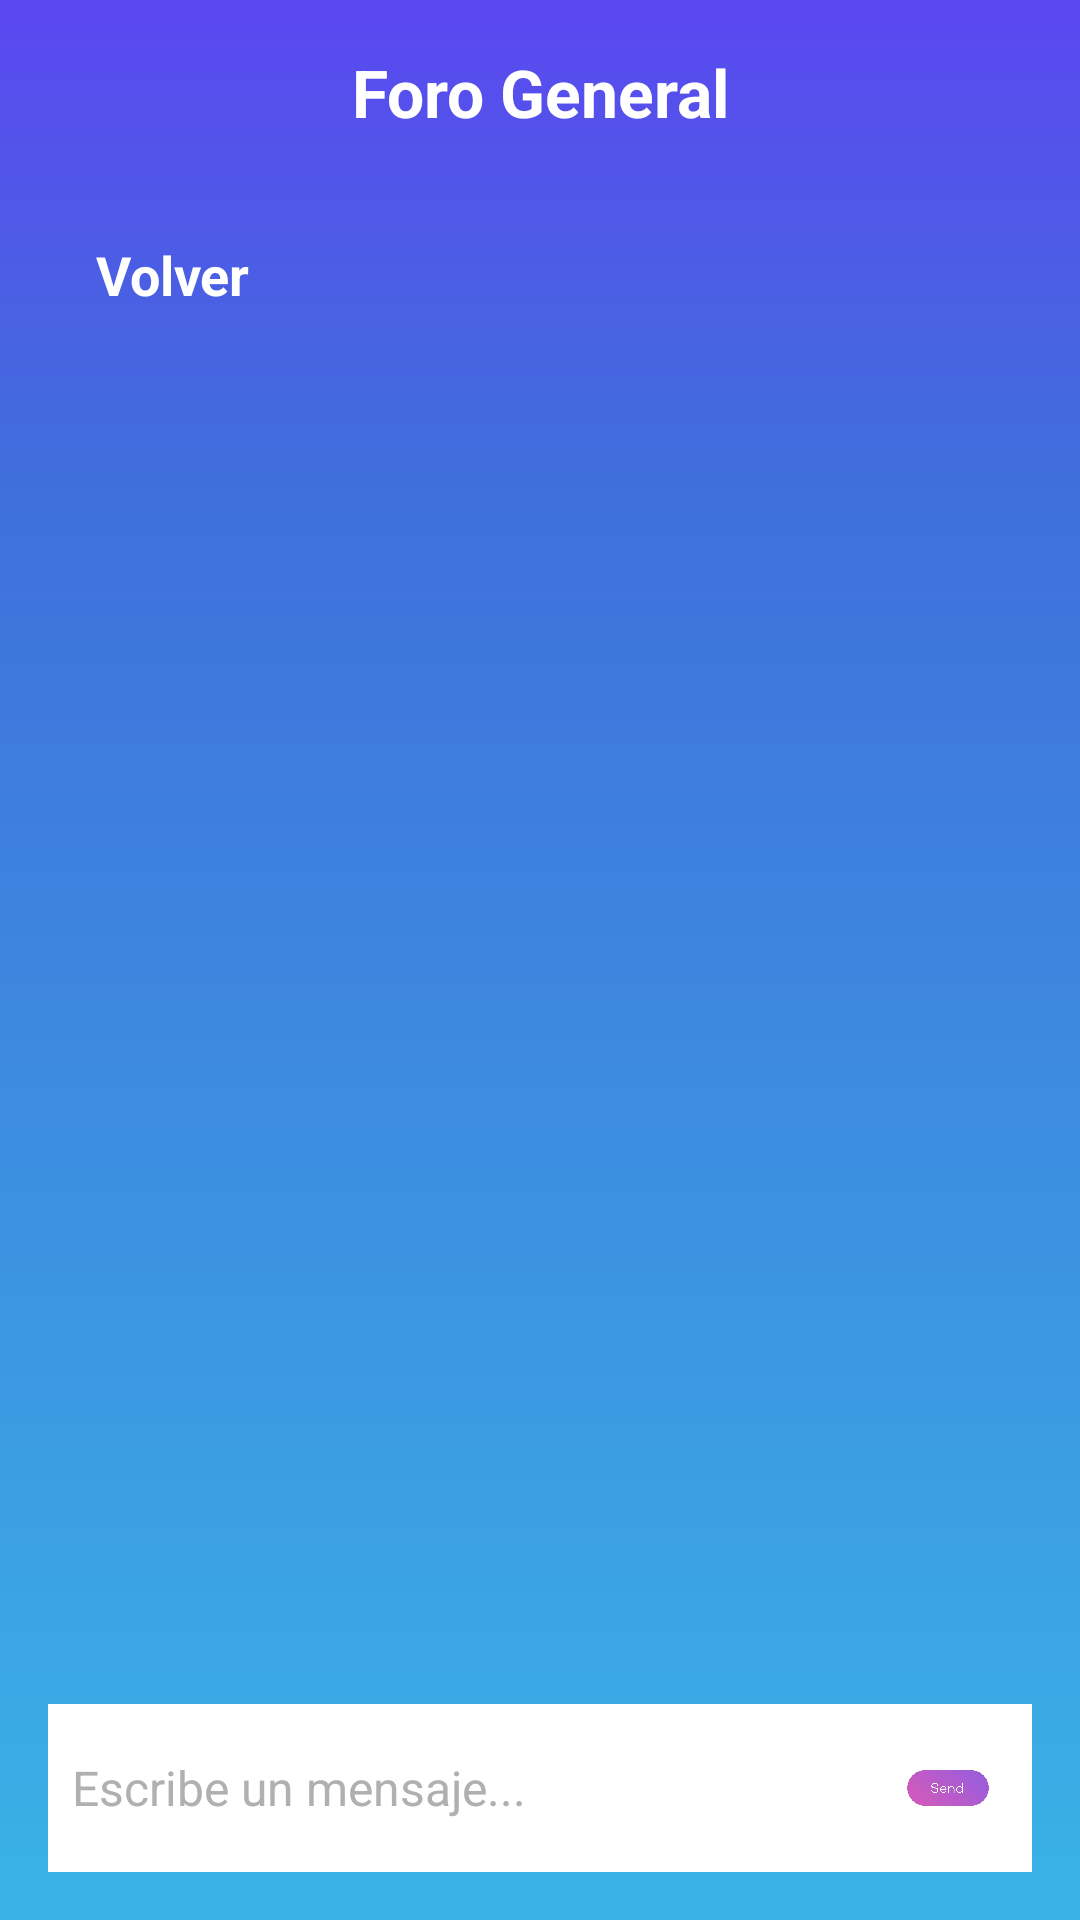

Layout XML and referenced resources for this Android screen:
<!-- AndroidManifest.xml: application theme Theme.Proyecto_movil -->
<!-- res/layout/activity_foro.xml -->
<?xml version="1.0" encoding="utf-8"?>
<LinearLayout xmlns:android="http://schemas.android.com/apk/res/android"
    xmlns:app="http://schemas.android.com/apk/res-auto"
    xmlns:tools="http://schemas.android.com/tools"
    android:id="@+id/main"
    android:orientation="vertical"
    android:layout_width="match_parent"
    android:layout_height="match_parent"
    android:background="@drawable/gradient_bg"
    android:padding="16dp"
    tools:context=".Foro">

    
    <TextView
        android:id="@+id/tvTitulo"
        android:layout_width="match_parent"
        android:layout_height="wrap_content"
        android:text="Foro General"
        android:textColor="@android:color/white"
        android:textStyle="bold"
        android:textSize="22sp"
        android:gravity="center"
        android:layout_marginBottom="24dp" />

    
    <TextView
        android:id="@+id/btnVolver"
        android:layout_width="wrap_content"
        android:layout_height="wrap_content"
        android:text="Volver"
        android:textColor="@android:color/white"
        android:textStyle="bold"
        android:textSize="18sp"
        android:layout_marginBottom="12dp"
        android:paddingHorizontal="16dp"
        android:paddingVertical="10dp" />

    
    <androidx.recyclerview.widget.RecyclerView
        android:id="@+id/recyclerMensajes"
        android:layout_width="match_parent"
        android:layout_height="0dp"
        android:layout_weight="1"
        android:overScrollMode="never"
        android:scrollbars="none"
        android:layout_marginBottom="8dp" />

    
    <LinearLayout
        android:layout_width="match_parent"
        android:layout_height="wrap_content"
        android:background="@android:color/white"
        android:gravity="center_vertical"
        android:orientation="horizontal"
        android:padding="8dp">

        <EditText
            android:id="@+id/editMensaje"
            android:layout_width="0dp"
            android:layout_height="wrap_content"
            android:layout_weight="1"
            android:background="@android:color/transparent"
            android:hint="Escribe un mensaje..."
            android:inputType="textMultiLine"
            android:maxLines="4"
            android:textColor="@android:color/black"
            android:textColorHint="#B0B0B0"
            android:textSize="16sp" />

        <ImageView
            android:id="@+id/btnEnviar"
            android:layout_width="40dp"
            android:layout_height="40dp"
            android:contentDescription="Enviar"
            android:padding="4dp"
            android:src="@drawable/ic_send" />
    </LinearLayout>

</LinearLayout>
<!-- resources referenced by this layout -->
<resources>
  <!-- drawable gradient_bg (drawable) -->
  <shape xmlns:android="http://schemas.android.com/apk/res/android"
      android:shape="rectangle">
  
      <gradient
          android:type="linear"
          android:angle="270"
          android:startColor="@color/gradTopPurple"
          android:centerColor="@color/gradMidBlue"
          android:endColor="@color/gradBottomBlue"
          android:centerY="0.25"
          android:dither="true"
          android:useLevel="false" />
  </shape>
  <!-- drawable ic_send: jpg bitmap (drawable, 29830 bytes) -->
  <style name="Theme.Proyecto_movil" parent="Theme.MaterialComponents.DayNight.NoActionBar">
          
          <item name="colorPrimary">@color/purple_500</item>
          <item name="colorPrimaryVariant">@color/purple_700</item>
          <item name="colorOnPrimary">@color/white</item>
  
          
          <item name="colorSecondary">@color/teal_200</item>
          <item name="colorSecondaryVariant">@color/teal_700</item>
          <item name="colorOnSecondary">@color/black</item>
  
          
          <item name="android:statusBarColor">?attr/colorPrimaryVariant</item>
      </style>
  <color name="gradTopPurple">#5B47F1</color>
  <color name="gradMidBlue">#3F6FDB</color>
  <color name="gradBottomBlue">#39B3E6</color>
  <color name="purple_500">#6200EE</color>
  <color name="purple_700">#3700B3</color>
  <color name="white">#FFFFFF</color>
  <color name="teal_200">#03DAC5</color>
  <color name="teal_700">#018786</color>
  <color name="black">#000000</color>
</resources>
